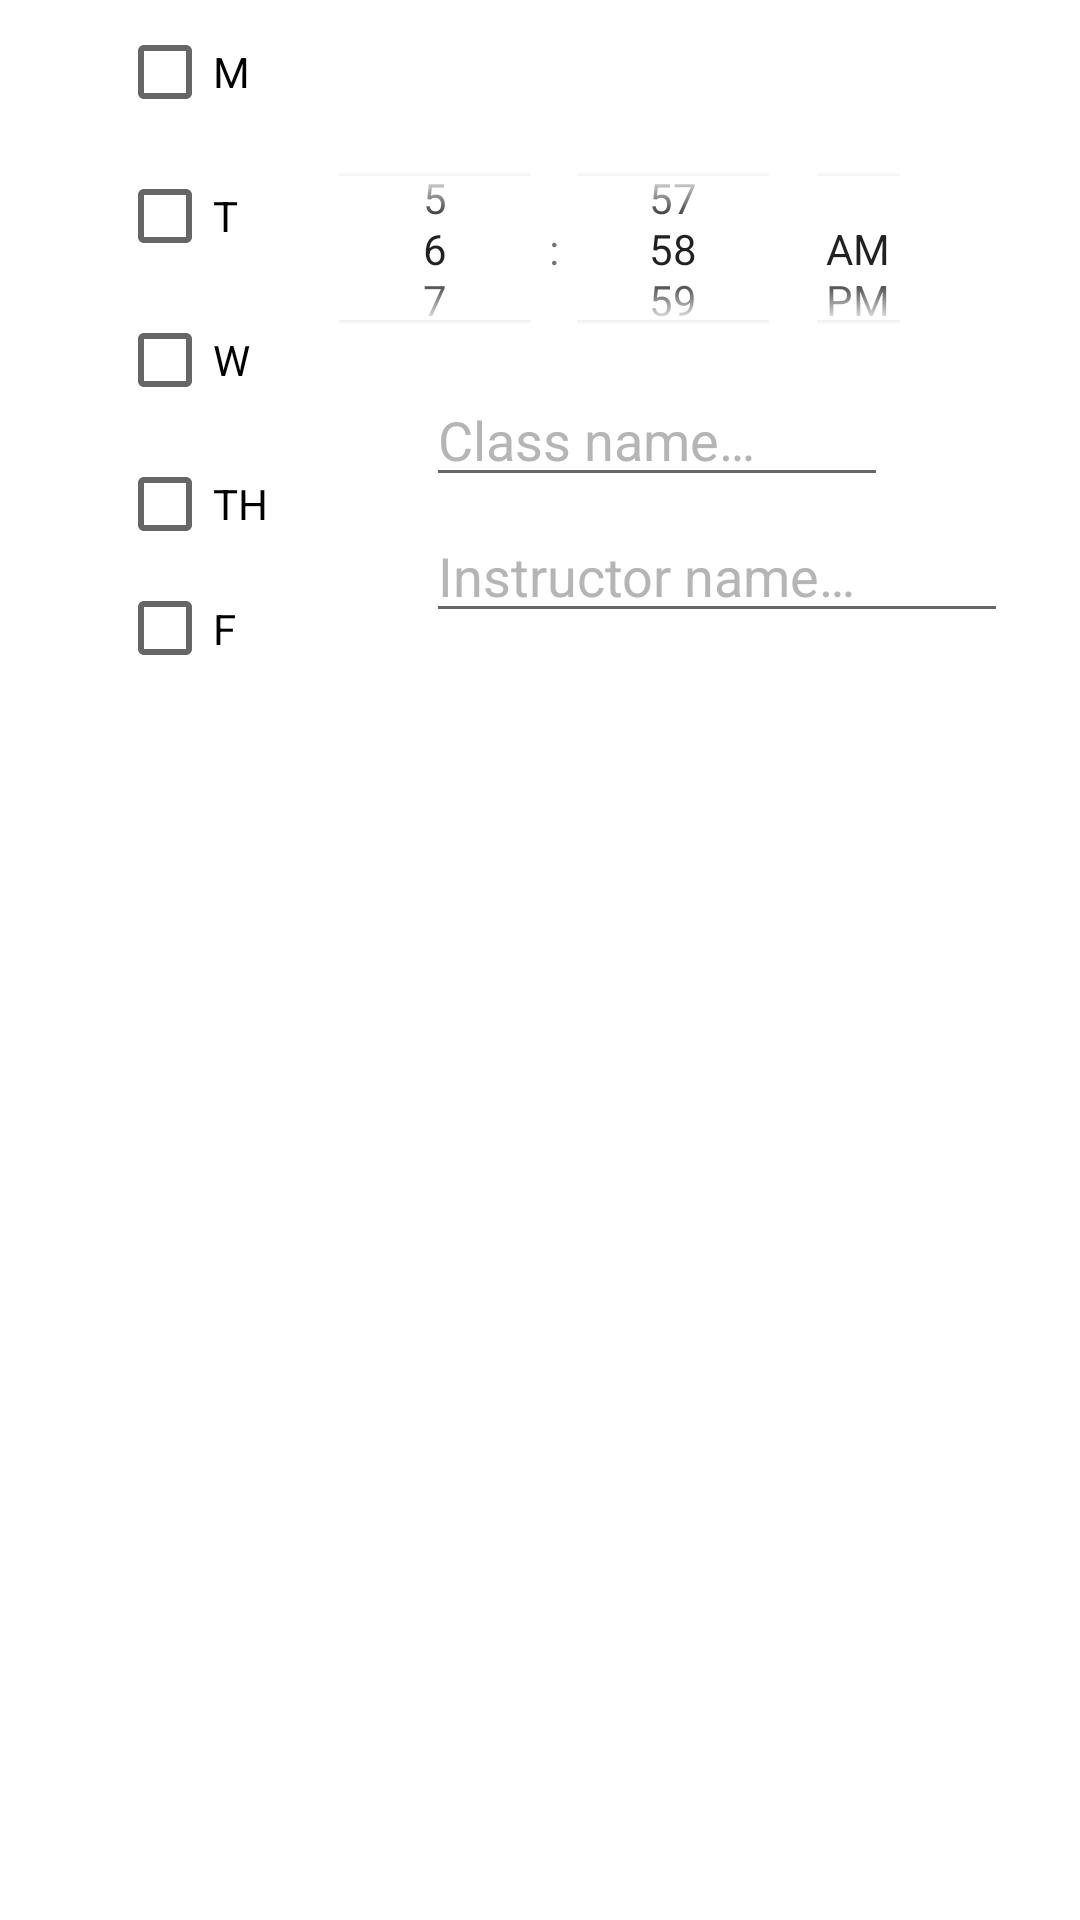

This screen was rendered from an Android layout file. Write that file and the resources it references.
<!-- AndroidManifest.xml: application theme Theme._2340Project1 -->
<!-- res/layout/class_create_dialog.xml -->
<?xml version="1.0" encoding="utf-8"?>
<RelativeLayout xmlns:android="http://schemas.android.com/apk/res/android"
    xmlns:app="http://schemas.android.com/apk/res-auto"
    xmlns:tools="http://schemas.android.com/tools"
    android:layout_width="match_parent"
    android:layout_height="match_parent">

    <androidx.constraintlayout.widget.ConstraintLayout
        android:layout_width="wrap_content"
        android:layout_height="wrap_content">

        <TimePicker
            android:id="@+id/timePicker"
            android:layout_width="219dp"
            android:layout_height="83dp"
            android:layout_marginEnd="44dp"
            android:timePickerMode="spinner"
            app:layout_constraintBottom_toTopOf="@+id/add_class_name"
            app:layout_constraintEnd_toEndOf="parent"
            app:layout_constraintHorizontal_bias="1.0"
            app:layout_constraintStart_toEndOf="@+id/class_days"
            app:layout_constraintTop_toTopOf="parent"
            app:layout_constraintVertical_bias="1.0" />

        <EditText
            android:id="@+id/add_class_name"
            android:layout_width="154dp"
            android:layout_height="wrap_content"
            android:layout_marginEnd="64dp"
            android:layout_marginBottom="4dp"
            android:ems="10"
            android:hint="@string/add_class_name"
            android:inputType="text"
            android:textColorHint="#DDAAAAAA"
            app:layout_constraintBottom_toTopOf="@+id/add_class_instructor"
            app:layout_constraintEnd_toEndOf="parent" />

        <EditText
            android:id="@+id/add_class_instructor"
            android:layout_width="194dp"
            android:layout_height="wrap_content"
            android:layout_marginEnd="24dp"
            android:layout_marginBottom="16dp"
            android:ems="10"
            android:hint="@string/add_instructor_name"
            android:inputType="text"
            android:textColorHint="#DDAAAAAA"
            app:layout_constraintBottom_toBottomOf="parent"
            app:layout_constraintEnd_toEndOf="parent" />

        <RadioGroup
            android:id="@+id/class_days"
            android:layout_width="64dp"
            android:layout_height="227dp"
            app:layout_constraintBottom_toBottomOf="parent"
            app:layout_constraintEnd_toStartOf="@+id/add_class_name"
            app:layout_constraintStart_toStartOf="parent"
            app:layout_constraintTop_toTopOf="parent">

            <CheckBox
                android:id="@+id/monday_check"
                android:layout_width="match_parent"
                android:layout_height="wrap_content"
                android:text="M" />

            <CheckBox
                android:id="@+id/tuesday_check"
                android:layout_width="match_parent"
                android:layout_height="wrap_content"
                android:text="T" />

            <CheckBox
                android:id="@+id/wednesday_check"
                android:layout_width="match_parent"
                android:layout_height="wrap_content"
                android:text="W" />

            <CheckBox
                android:id="@+id/thursday_check"
                android:layout_width="match_parent"
                android:layout_height="wrap_content"
                android:text="TH" />

            <CheckBox
                android:id="@+id/friday_check"
                android:layout_width="match_parent"
                android:layout_height="wrap_content"
                android:text="F" />
        </RadioGroup>
    </androidx.constraintlayout.widget.ConstraintLayout>

</RelativeLayout>
<!-- resources referenced by this layout -->
<resources>
  <string name="add_class_name">Class name…</string>
  <string name="add_instructor_name">Instructor name…</string>
  <style name="Theme._2340Project1" parent="Theme.MaterialComponents.DayNight.DarkActionBar">
          
          <item name="colorPrimary">@color/purple_500</item>
          <item name="colorPrimaryVariant">@color/purple_700</item>
          <item name="colorOnPrimary">@color/white</item>
          
          <item name="colorSecondary">@color/teal_200</item>
          <item name="colorSecondaryVariant">@color/teal_700</item>
          <item name="colorOnSecondary">@color/black</item>
          
          <item name="android:statusBarColor">?attr/colorPrimaryVariant</item>
          
      </style>
  <color name="purple_500">#FF6200EE</color>
  <color name="purple_700">#FF3700B3</color>
  <color name="white">#FF000000</color>
  <color name="teal_200">#FF03DAC5</color>
  <color name="teal_700">#FF018786</color>
  <color name="black">#FF000000</color>
</resources>
